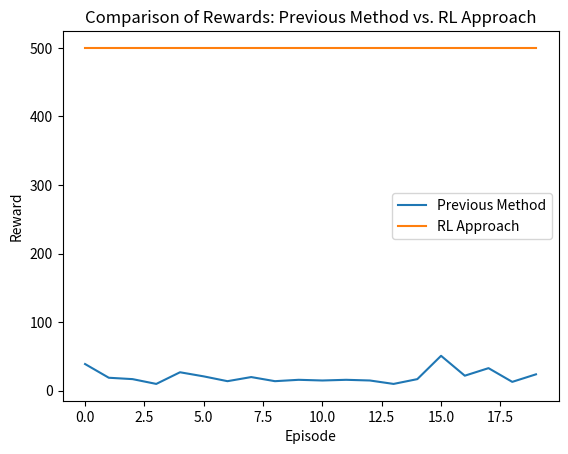

The script that saved this image:
import matplotlib.pyplot as plt

# Rewards from previous method
rl_rewards = [500.0,500.0,500.0,500.0,500.0,500.0,500.0,500.0,500.0,500.0,500.0,500.0,500.0,500.0,500.0,500.0,500.0,500.0,500.0,500.0]  # Replace with your actual rewards

# Rewards from RL approach
prev_rewards = [39.0,19.0,17.0,10.0,27.0,21.0,14.0,20.0,14.0,16.0,15.0,16.0,15.0,10.0,17.0,51.0,22.0,33.0,13.0,24.0]  # Replace with your actual rewards

# Plotting rewards
plt.plot(range(len(prev_rewards)), prev_rewards, label='Previous Method')
plt.plot(range(len(rl_rewards)), rl_rewards, label='RL Approach')
plt.xlabel('Episode')
plt.ylabel('Reward')
plt.title('Comparison of Rewards: Previous Method vs. RL Approach')
plt.legend()
plt.show()
